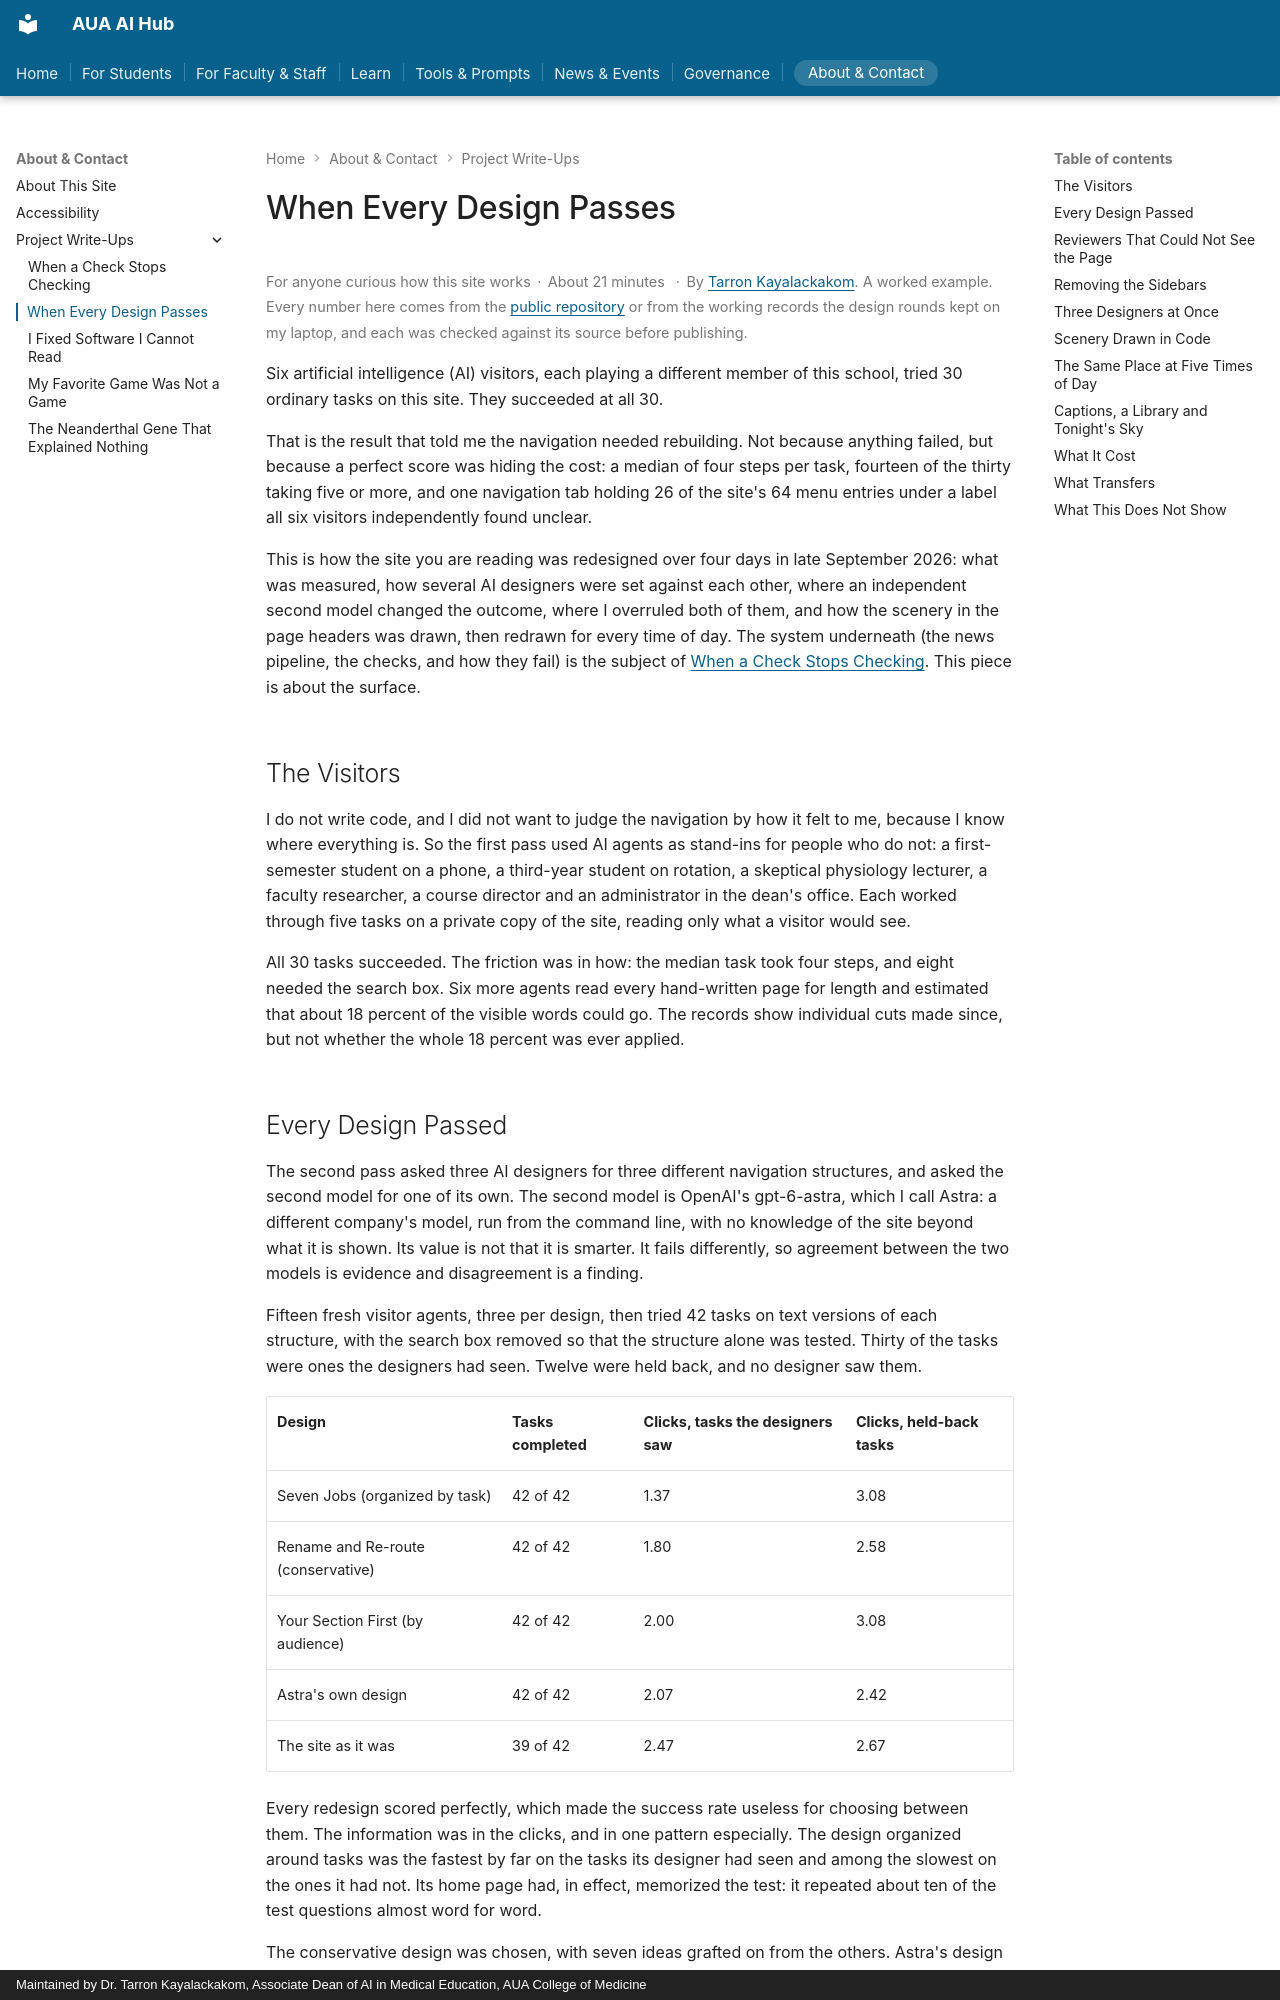

repository: TarronKayAUA/aua-ai-hub · page: worked-examples/redesign/index.html · generator: mkdocs · copyright: Maintained by Dr. Tarron Kayalackakom, Associate Dean of AI in Medical Education, AUA College of Medicine

---
last_reviewed: 2026-09-29
author: Tarron Kayalackakom
---

# When Every Design Passes

<span class="meta-chip">For anyone curious how this site works</span><span class="meta-chip">About 21 minutes</span> <span class="meta-note">By [Tarron Kayalackakom](../about.md#the-maintainer). A worked example. Every number here comes from the [public repository](https://github.com/TarronKayAUA/aua-ai-hub) or from the working records the design rounds kept on my laptop, and each was checked against its source before publishing.</span>

Six artificial intelligence (AI) visitors, each playing a different member of this school, tried 30 ordinary tasks on this site. They succeeded at all 30.

That is the result that told me the navigation needed rebuilding. Not because anything failed, but because a perfect score was hiding the cost: a median of four steps per task, fourteen of the thirty taking five or more, and one navigation tab holding 26 of the site's 64 menu entries under a label all six visitors independently found unclear.

This is how the site you are reading was redesigned over four days in late September 2026: what was measured, how several AI designers were set against each other, where an independent second model changed the outcome, where I overruled both of them, and how the scenery in the page headers was drawn, then redrawn for every time of day. The system underneath (the news pipeline, the checks, and how they fail) is the subject of [When a Check Stops Checking](this-site.md). This piece is about the surface.

## The Visitors

I do not write code, and I did not want to judge the navigation by how it felt to me, because I know where everything is. So the first pass used AI agents as stand-ins for people who do not: a first-semester student on a phone, a third-year student on rotation, a skeptical physiology lecturer, a faculty researcher, a course director and an administrator in the dean's office. Each worked through five tasks on a private copy of the site, reading only what a visitor would see.

All 30 tasks succeeded. The friction was in how: the median task took four steps, and eight needed the search box. Six more agents read every hand-written page for length and estimated that about 18 percent of the visible words could go. The records show individual cuts made since, but not whether the whole 18 percent was ever applied.

## Every Design Passed

The second pass asked three AI designers for three different navigation structures, and asked the second model for one of its own. The second model is OpenAI's gpt-6-astra, which I call Astra: a different company's model, run from the command line, with no knowledge of the site beyond what it is shown. Its value is not that it is smarter. It fails differently, so agreement between the two models is evidence and disagreement is a finding.

Fifteen fresh visitor agents, three per design, then tried 42 tasks on text versions of each structure, with the search box removed so that the structure alone was tested. Thirty of the tasks were ones the designers had seen. Twelve were held back, and no designer saw them.

| Design | Tasks completed | Clicks, tasks the designers saw | Clicks, held-back tasks |
|---|---|---|---|
| Seven Jobs (organized by task) | 42 of 42 | 1.37 | 3.08 |
| Rename and Re-route (conservative) | 42 of 42 | 1.80 | 2.58 |
| Your Section First (by audience) | 42 of 42 | 2.00 | 3.08 |
| Astra's own design | 42 of 42 | 2.07 | 2.42 |
| The site as it was | 39 of 42 | 2.47 | 2.67 |

Every redesign scored perfectly, which made the success rate useless for choosing between them. The information was in the clicks, and in one pattern especially. The design organized around tasks was the fastest by far on the tasks its designer had seen and among the slowest on the ones it had not. Its home page had, in effect, memorized the test: it repeated about ten of the test questions almost word for word.

The conservative design was chosen, with seven ideas grafted on from the others. Astra's design had the best score on the held-back tasks, but it would have retired six pages and broken their addresses, and it kept the tab label every first-round visitor had stumbled on. Astra also corrected the recommendation it was reviewing, which had called the conservative design the only one faster than the old site on held-back tasks. Its own design was faster too, and it pointed out that a difference of 0.09 clicks is too slight to support much confidence. It was right on both counts.
